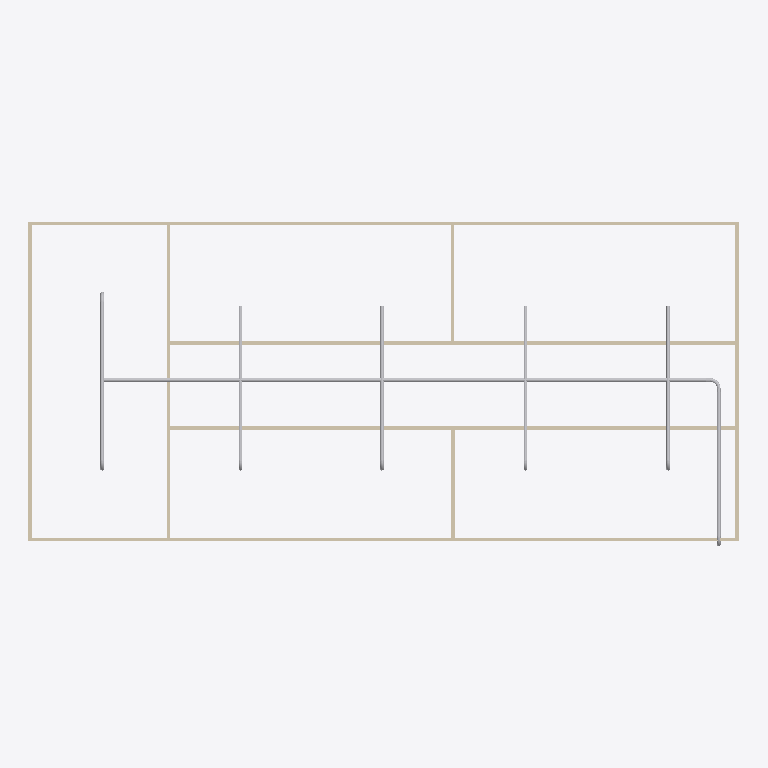
Plan cut of the same IFC building model at storey 'Piping' (level 3.00 m, cut at 4.40 m), seen from above with north up, elements coloured by IFC class: 15 other elements (light grey), 9 walls (beige). Cut surfaces are drawn darker.
Extent 20.0 m × 9.1 m × 3.2 m (x, y, z). Storeys (2): GF at 0.00 m; Piping at 3.00 m. Elements (57): 18 IfcWindow, 14 IfcPipeSegment, 9 IfcPipeFitting, 9 IfcWall, 6 IfcDoor, 1 IfcSlab.

HEADER;
FILE_DESCRIPTION(('ViewDefinition[DesignTransferView]'),'2;1');
FILE_NAME('s09-activity.ifc','2026-10-27T10:28:48+08:00',(''),(''),'IfcOpenShell 0.8.5-post1','Bonsai 0.8.5-post1','Nobody');
FILE_SCHEMA(('IFC4'));
ENDSEC;
DATA;
#1=IFCPROJECT('1l4KqzPg9APwJzTSXJnQbj',$,'My Project',$,$,$,$,(#14,#26),#9);
#31=IFCSITE('1GKO1AHKzA0wLUP9eqTgJt',$,'My Site',$,$,#54,$,$,$,$,$,$,$,$);
#37=IFCBUILDING('3iGBFCdRn6GBXfLBPvPWqx',$,'My Building',$,$,#60,$,$,$,$,$,$);
#43=IFCBUILDINGSTOREY('3DIsCg3OD5tPov22C1m$7R',$,'GF',$,$,#66,$,$,$,$);
#4681=IFCBUILDINGSTOREY('2v2wOzs4TC0f1gUFphnmTh',$,'Piping',$,$,#4702,$,$,$,$);
#4708=IFCPIPESEGMENT('34VC0S$5v2r8omOFoCFJdy',$,'PipeSegment',$,$,#6731,#4721,$,$);
#3005=IFCWALL('21PnV9QhT59wmLG3xuH8uA',$,'Wall',$,$,#3222,#3011,$,$);
#2967=IFCWALL('34gaY2lWL6yvKtRVsxn2QZ',$,'Wall',$,$,#3119,#2973,$,$);
#403=IFCWALL('3yv8chYx5EEwBHhGyf1Zs4',$,'Wall',$,$,#550,#409,$,$);
#351=IFCWALL('3RVOxJKsTCJB_V_UMUMPxa',$,'Wall',$,$,#614,#359,$,$);
#428=IFCWALL('2lwt2gmIX6IRcOYTRzaebH',$,'Wall',$,$,#582,#434,$,$);
#378=IFCWALL('3ZP57Q9Az01wBJKnOFnGN5',$,'Wall',$,$,#389,#384,$,$);
#780=IFCWALL('3_SMQPk8v65vHJlcsqTH9K',$,'Wall',$,$,#3750,#786,$,$);
#4745=IFCPIPESEGMENT('2O6jhwFfTCzvKNhWai7JeN',$,'PipeSegment',$,$,#5382,#4756,$,$);
#5626=IFCPIPESEGMENT('179Pr9Bmz8YuJJElVsz9AZ',$,'PipeSegment',$,$,#5768,#5660,$,$);
#5912=IFCPIPESEGMENT('07GiwTK8L7zOCHCg2DUDjt',$,'PipeSegment',$,$,#6843,#5946,$,$);
#5958=IFCPIPESEGMENT('0lYzShYe16tuMnwUTPF8hq',$,'PipeSegment',$,$,#6751,#5969,$,$);
#1096=IFCWALL('2GKvflePLA5wrozkuUBeOt',$,'Wall',$,$,#3755,#1102,$,$);
#5769=IFCPIPESEGMENT('2cCUTE32bFRRyE7p$2YXsC',$,'PipeSegment',$,$,#5911,#5803,$,$);
#5438=IFCPIPESEGMENT('2cu9j1J6j3ouTrO6cB0j5_',$,'PipeSegment',$,$,#5625,#5476,$,$);
#1134=IFCWALL('3n2lYU0pn1yxw$aJ6qf9q$',$,'Wall',$,$,#1145,#1140,$,$);
#6773=IFCPIPEFITTING('29M9$t5hL6Nfl5eAJx76bA',$,'PipeFitting',$,$,#6804,#6781,$,$);
#5096=IFCPIPEFITTING('0h5vu7OSD2_f1beZpotlAk',$,'PipeFitting',$,$,#5343,#5105,$,$);
#5584=IFCPIPEFITTING('0aYvhSOET2yAtxTsUtGqUi',$,'PipeFitting',$,$,#5726,#5620,$,$);
#5870=IFCPIPEFITTING('3i4$gaxWP3RuqXxnoGYqyj',$,'PipeFitting',$,$,#6833,#5906,$,$);
#5174=IFCPIPEFITTING('0j42lowGH3E9RGwPeGLh7f',$,'PipeFitting',$,$,#5348,#5214,$,$);
#6209=IFCPIPEFITTING('3pm7$UTh90KgL4Go7vf7E3',$,'PipeFitting',$,$,#6813,#6217,$,$);
#5487=IFCPIPEFITTING('1BZfu$Wwr1zBbpmvr2A21p',$,'PipeFitting',$,$,#5583,#5527,$,$);
#5727=IFCPIPEFITTING('3izN15OeXEqOIuFL1EakG3',$,'PipeFitting',$,$,#5869,#5763,$,$);
ENDSEC;
